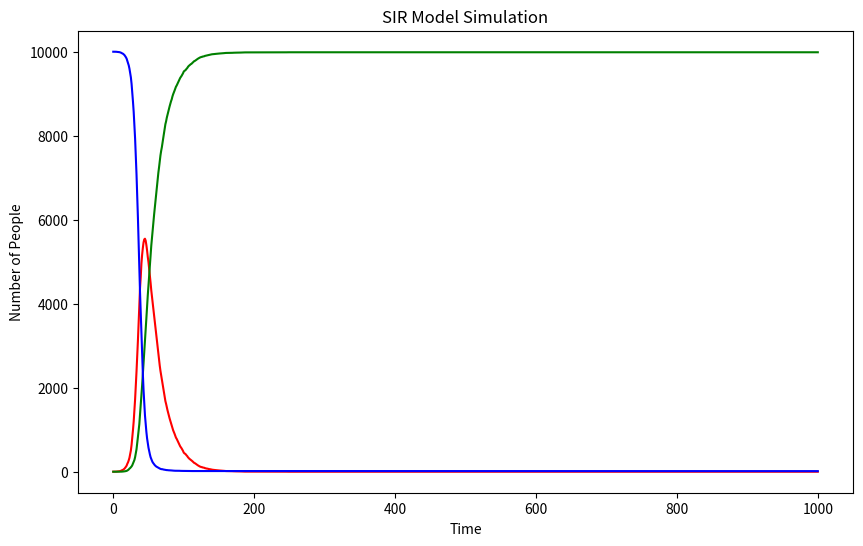

Reproduce this figure in Python.
#import libraries
import numpy as np
import matplotlib.pyplot as plt

#create the variables
N = 10000 #the total number of people in the population
beta = 0.3 #infection probability upon contact beta
gamma = 0.05 #recovery probability
I0 = 1 #the initial number of infected people
R0 = 0 #the initial number of recovered people
S0 = N - I0 - R0 #the initial number of susceptible people

#create the arrays
infected = [I0]
recovered = [R0]
susceptible = [S0]

#begin cygling
times = 1000
for time in range(times):
    new_R0 = np.random.choice(range(2), I0, p=[1-gamma, gamma]).sum() #the number of recovered people in this round
    contact_possiblity = beta*I0/N #the probability of contact
    new_I0 = np.random.choice(range(2), S0, p=[1-contact_possiblity, contact_possiblity]).sum() #the number of infected people in this round
    new_R0 = min(new_R0, I0) #no larger than I0
    new_I0 = min(new_I0, S0) #no larger than S0
    I0 = I0 + new_I0 - new_R0
    R0 += new_R0
    S0 -= new_I0  #the number of susceptible people in this round
    #record the number and append the arrays
    infected.append(I0)
    recovered.append(R0)
    susceptible.append(S0)

#draw the plot
plt.figure(figsize=(10, 6),dpi=80)  
plt.plot(infected, label="Infected", color="red")  
plt.plot(recovered, label="Recovered", color="green")  
plt.plot(susceptible, label="Susceptible", color="blue")  
plt.title("SIR Model Simulation")
plt.xlabel("Time")
plt.ylabel("Number of People")
#save the image
plt.savefig("SIR.png", format="png")
plt.show()



